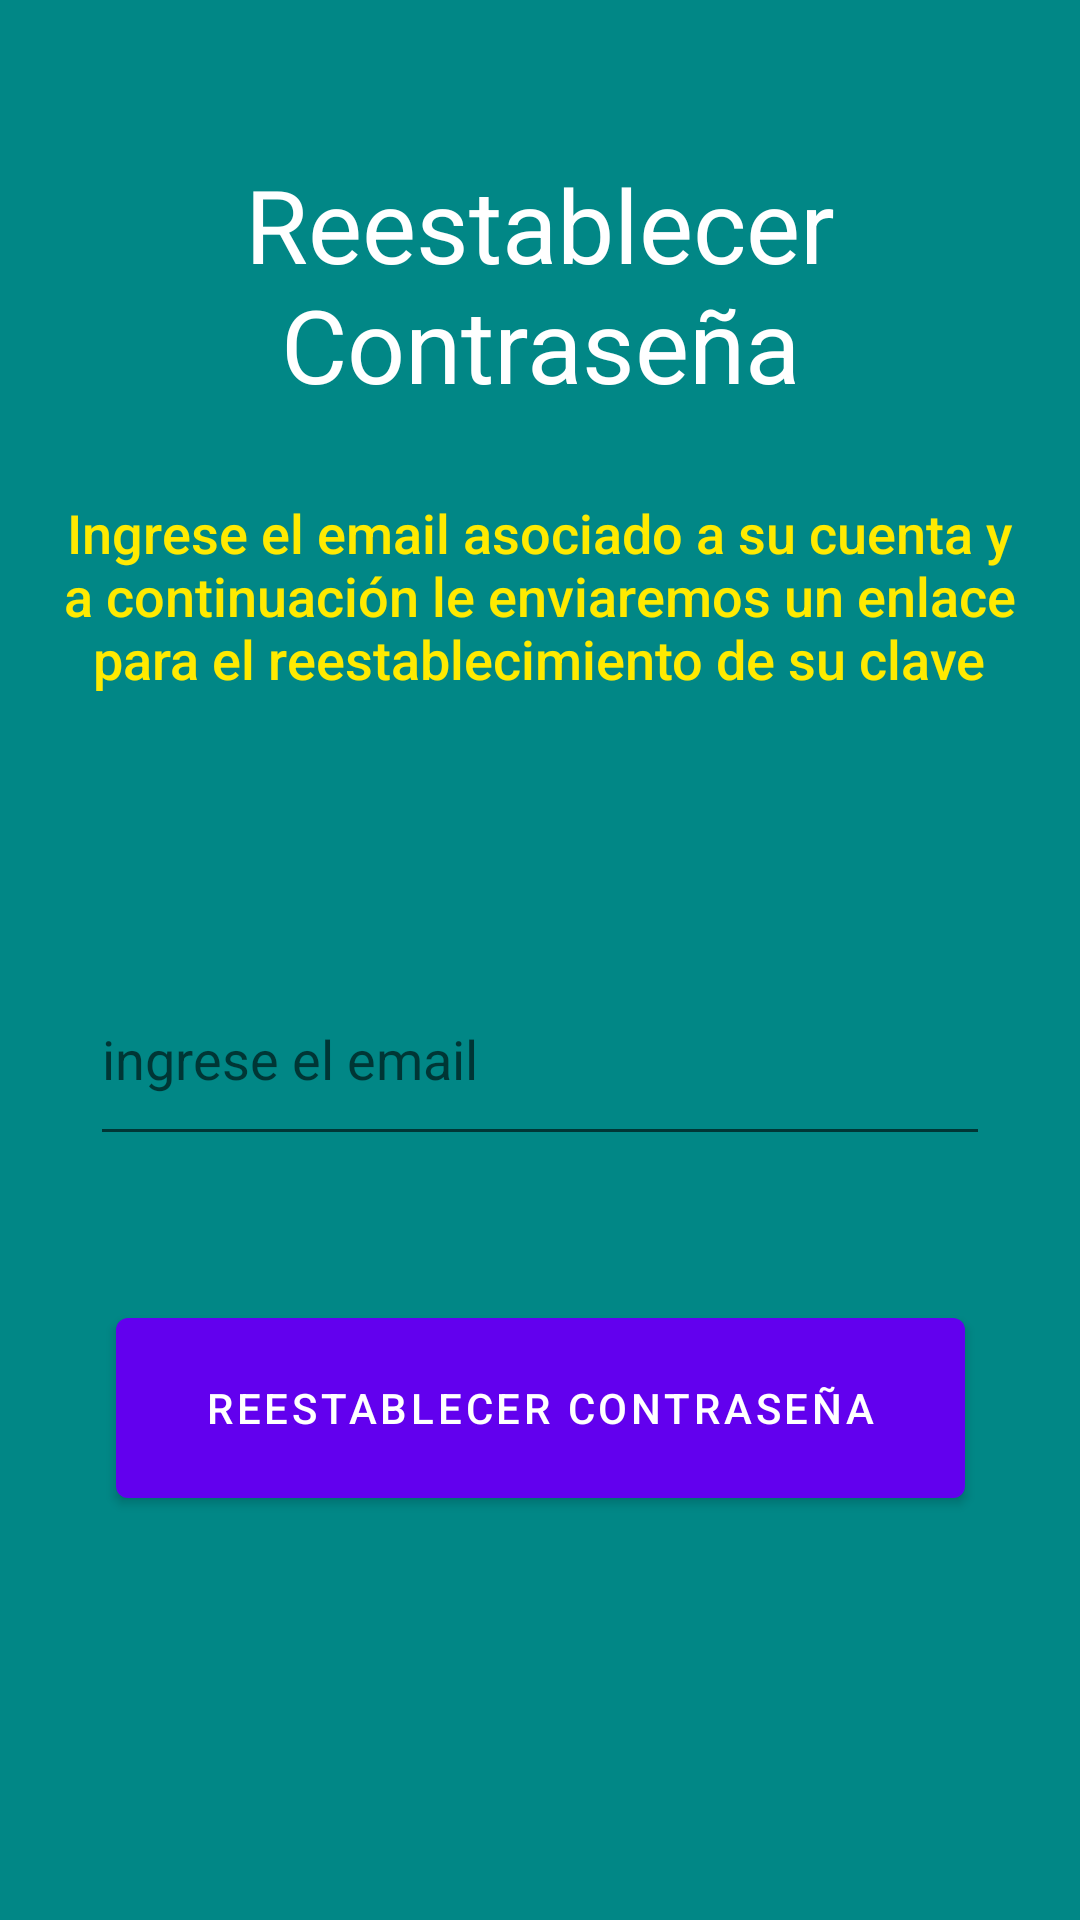

Reconstruct the res/layout file that produces this screen, plus the resources it refers to.
<!-- AndroidManifest.xml: application theme Theme.AppInmobiliariaWilgon -->
<!-- res/layout/activity_reseteo_password.xml -->
<?xml version="1.0" encoding="utf-8"?>
<androidx.constraintlayout.widget.ConstraintLayout xmlns:android="http://schemas.android.com/apk/res/android"
    xmlns:app="http://schemas.android.com/apk/res-auto"
    xmlns:tools="http://schemas.android.com/tools"
    android:layout_width="match_parent"
    android:layout_height="match_parent"
    android:background="@color/teal_700"
    tools:context=".ui.login.ReseteoPasswordActivity">


    <TextView
        android:id="@+id/textView9"
        android:layout_width="wrap_content"
        android:layout_height="wrap_content"
        android:layout_marginTop="52dp"
        android:gravity="center"
        android:text="Reestablecer       Contraseña"
        android:textColor="@color/white"
        android:textSize="34sp"
        app:layout_constraintEnd_toEndOf="parent"
        app:layout_constraintHorizontal_bias="0.0"
        app:layout_constraintStart_toStartOf="parent"
        app:layout_constraintTop_toTopOf="parent" />

    <TextView
        android:id="@+id/textView10"
        android:layout_width="319dp"
        android:layout_height="104dp"
        android:layout_marginTop="28dp"
        android:text="Ingrese el email asociado a su cuenta y a continuación le enviaremos un enlace para el reestablecimiento de su clave"
        android:textAlignment="center"
        android:textAppearance="@style/TextAppearance.AppCompat.Body2"
        android:textColor="#FFEA00"
        android:textSize="18sp"
        app:layout_constraintEnd_toEndOf="parent"
        app:layout_constraintHorizontal_bias="0.492"
        app:layout_constraintStart_toStartOf="parent"
        app:layout_constraintTop_toBottomOf="@+id/textView9" />

    <EditText
        android:id="@+id/etEmailRestablecer"
        android:layout_width="300dp"
        android:layout_height="68dp"
        android:layout_marginHorizontal="10dp"
        android:layout_marginTop="48dp"
        android:ems="10"
        android:hint="ingrese el email"
        android:inputType="textEmailAddress"
        app:layout_constraintEnd_toEndOf="parent"
        app:layout_constraintHorizontal_bias="0.5"
        app:layout_constraintStart_toStartOf="parent"
        app:layout_constraintTop_toBottomOf="@+id/textView10" />

    <Button
        android:id="@+id/btnRestablecerPass"
        android:layout_width="283dp"
        android:layout_height="72dp"
        android:layout_marginTop="48dp"
        android:text="Reestablecer contraseña"
        android:textColor="#FFFFFF"

        app:layout_constraintEnd_toEndOf="parent"
        app:layout_constraintHorizontal_bias="0.5"
        app:layout_constraintStart_toStartOf="parent"
        app:layout_constraintTop_toBottomOf="@+id/etEmailRestablecer" />
</androidx.constraintlayout.widget.ConstraintLayout>
<!-- resources referenced by this layout -->
<resources>
  <style name="Theme.AppInmobiliariaWilgon" parent="Theme.MaterialComponents.DayNight.DarkActionBar">
          
          <item name="colorPrimary">@color/purple_500</item>
          <item name="colorPrimaryVariant">@color/purple_700</item>
          <item name="colorOnPrimary">@color/white</item>
          
          <item name="colorSecondary">@color/teal_200</item>
          <item name="colorSecondaryVariant">@color/teal_700</item>
          <item name="colorOnSecondary">@color/black</item>
          
          <item name="android:statusBarColor">?attr/colorPrimaryVariant</item>
          
      </style>
  <!-- not gathered from this repository: default colours our renderer supplied (Android Studio template values) -->
  <color name="purple_500">#FF6200EE</color>
  <color name="purple_700">#FF3700B3</color>
  <color name="teal_200">#FF03DAC5</color>
  <color name="teal_700">#FF018786</color>
  <color name="black">#FF000000</color>
  <color name="white">#FFFFFFFF</color>
</resources>
